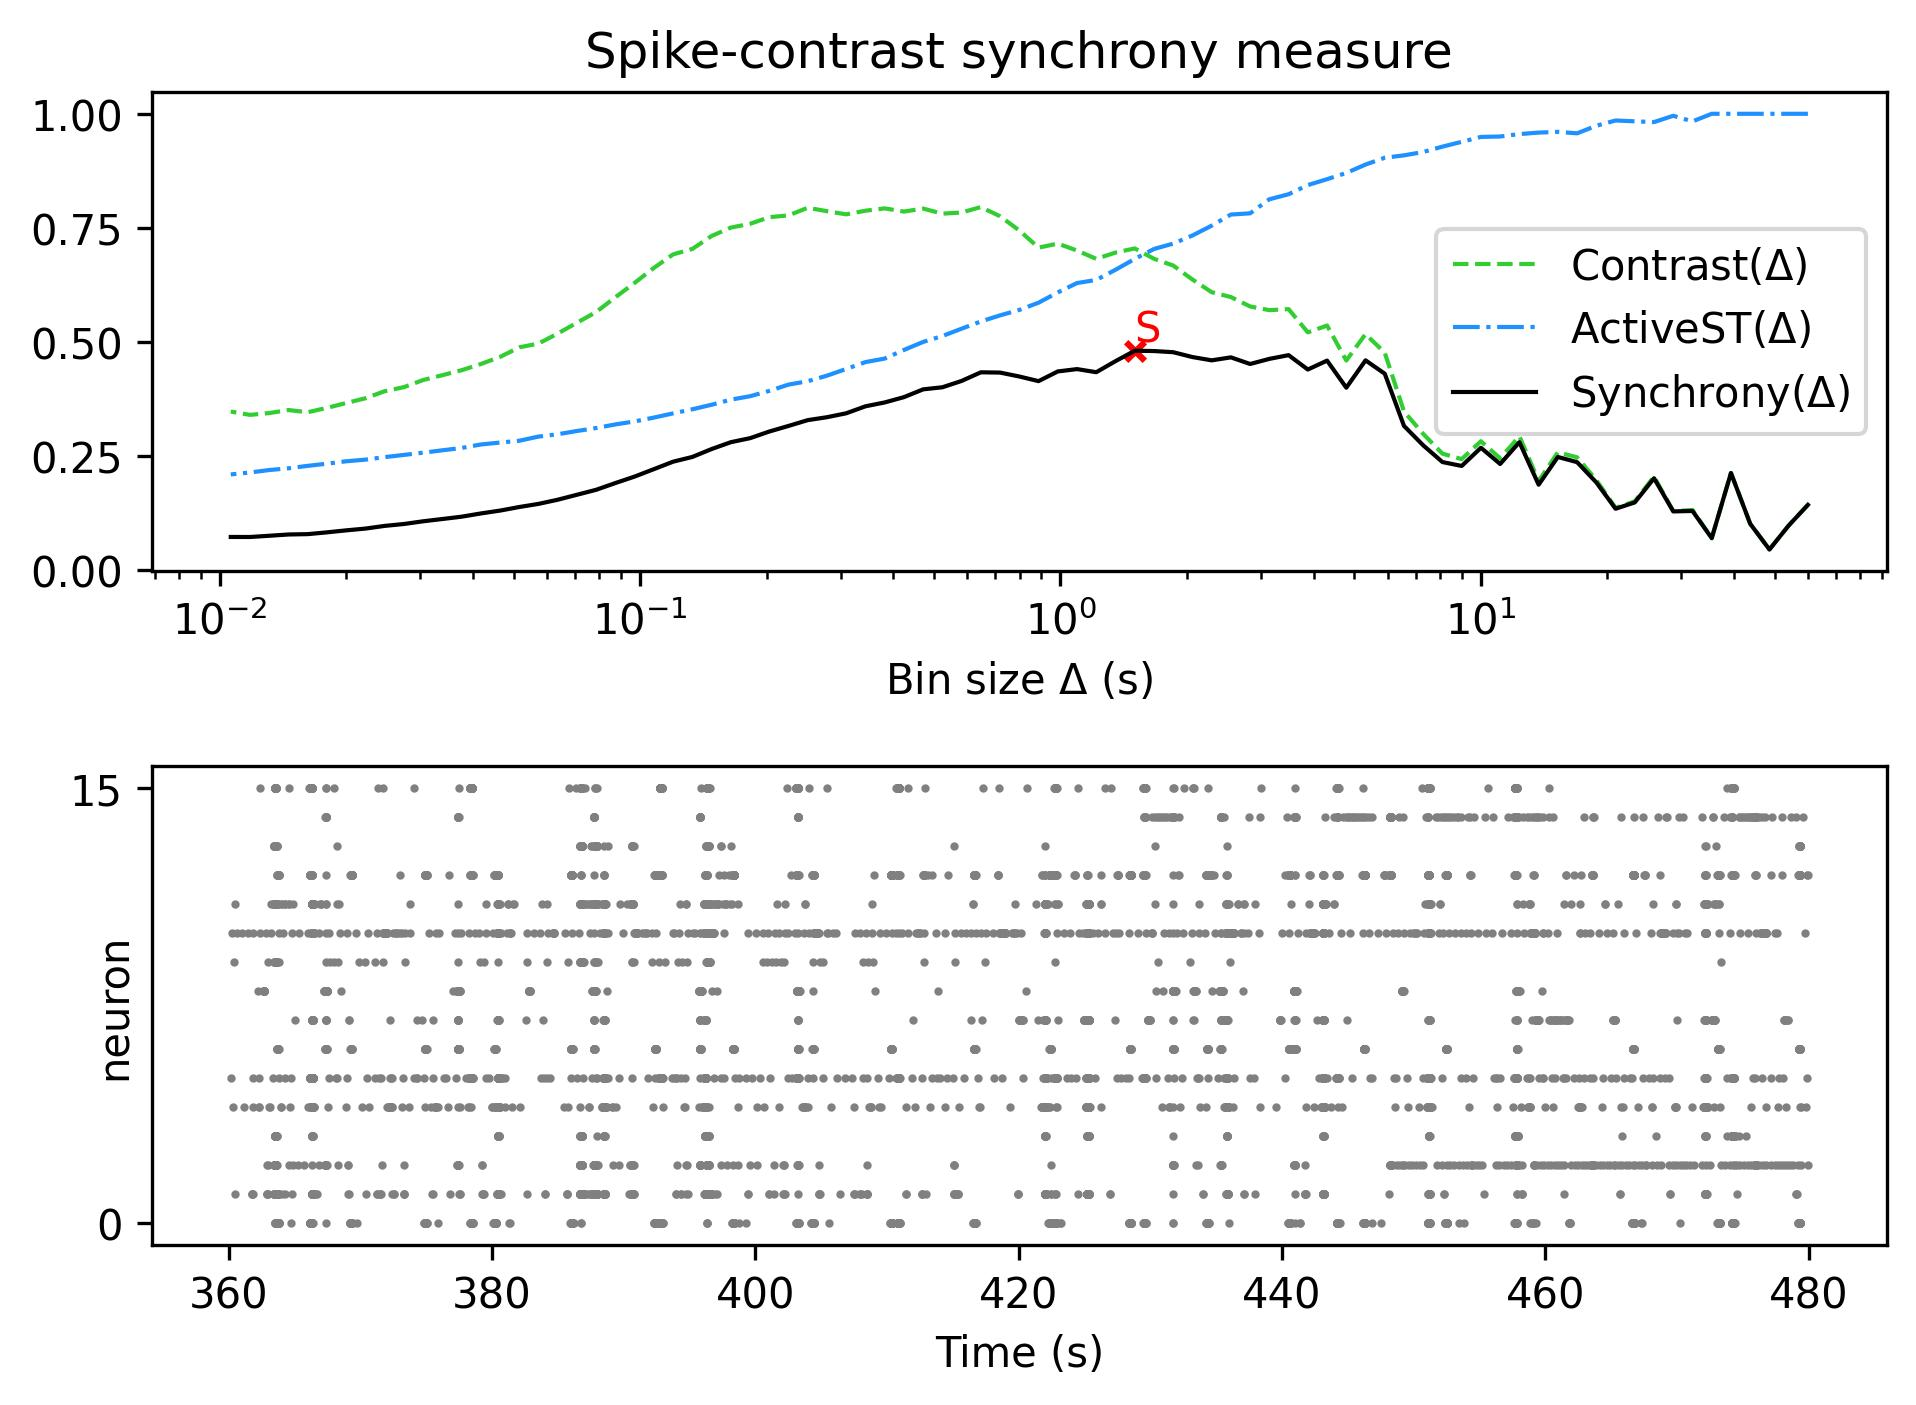

Data behind this chart, as committed beside it:
, Spike-contrast (60.0 s), Spike-contrast (54.0 s), Spike-contrast (48.6 s), Spike-contrast (43.74 s), Spike-contrast (39.366 s), Spike-contrast (35.429 s), Spike-contrast (31.886 s), Spike-contrast (28.698 s), Spike-contrast (25.828 s), Spike-contrast (23.245 s), Spike-contrast (20.921 s), Spike-contrast (18.829 s), Spike-contrast (16.946 s), Spike-contrast (15.251 s), Spike-contrast (13.726 s), Spike-contrast (12.353 s), Spike-contrast (11.118 s), Spike-contrast (10.006 s), Spike-contrast (9.006 s), Spike-contrast (8.105 s), Spike-contrast (7.295 s), Spike-contrast (6.565 s), Spike-contrast (5.909 s)
0, 0.1433, 0.098, 0.04559, 0.1019, 0.2131, 0.07041, 0.13, 0.129, 0.2016, 0.1487, 0.1348, 0.1924, 0.2369, 0.2482, 0.1875, 0.2806, 0.2329, 0.2684, 0.2286, 0.2371, 0.2737, 0.3162, 0.4306
